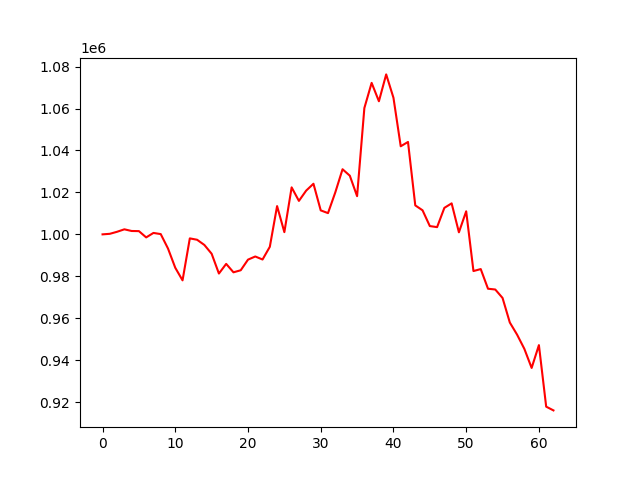

Data behind this chart, as committed beside it:
account_value, date, daily_return
1000000, 2021-10-19, 
1000263, 2021-10-20, 0.0002632
1001235, 2021-10-21, 0.0009715
1002405, 2021-10-22, 0.001168
1001607, 2021-10-25, -0.0007955
1001545, 2021-10-26, -6.242870765960085e-05
998552, 2021-10-27, -0.002988
1000683, 2021-10-28, 0.002134
1000129, 2021-10-29, -0.0005534
993253, 2021-11-01, -0.006875
984072, 2021-11-02, -0.009243
978073, 2021-11-03, -0.006096
998084, 2021-11-04, 0.02046
997428, 2021-11-05, -0.0006568
994951, 2021-11-08, -0.002484
990763, 2021-11-09, -0.004209
981321, 2021-11-10, -0.00953
985925, 2021-11-11, 0.004692
981909, 2021-11-12, -0.004074
982885, 2021-11-15, 0.0009943
987950, 2021-11-16, 0.005154
989451, 2021-11-17, 0.001519
988012, 2021-11-18, -0.001454
994071, 2021-11-19, 0.006132
1013480, 2021-11-22, 0.01953
1001052, 2021-11-23, -0.01226
1022404, 2021-11-24, 0.02133
1015958, 2021-11-25, -0.006305
1020864, 2021-11-26, 0.004829
1024131, 2021-11-29, 0.0032
1011436, 2021-11-30, -0.0124
1010129, 2021-12-01, -0.001292
1019979, 2021-12-02, 0.009751
1031047, 2021-12-03, 0.01085
1027965, 2021-12-06, -0.00299
1018208, 2021-12-07, -0.009491
1060229, 2021-12-08, 0.04127
1072225, 2021-12-09, 0.01131
1063462, 2021-12-10, -0.008172
1076267, 2021-12-13, 0.01204
1065136, 2021-12-14, -0.01034
1041999, 2021-12-15, -0.02172
1044056, 2021-12-16, 0.001974
1013812, 2021-12-17, -0.02897
1011477, 2021-12-20, -0.002303
1003955, 2021-12-21, -0.007437
1003447, 2021-12-22, -0.0005066
1012634, 2021-12-23, 0.009156
1014780, 2021-12-24, 0.002119
1000981, 2021-12-27, -0.0136
1010995, 2021-12-28, 0.01
982509, 2021-12-29, -0.02818
983451, 2021-12-30, 0.0009584
974082, 2021-12-31, -0.009527
973706, 2022-01-04, -0.0003851
969682, 2022-01-05, -0.004133
957973, 2022-01-06, -0.01208
952180, 2022-01-07, -0.006047
945399, 2022-01-10, -0.007122
936316, 2022-01-11, -0.009607
... 3 more rows
